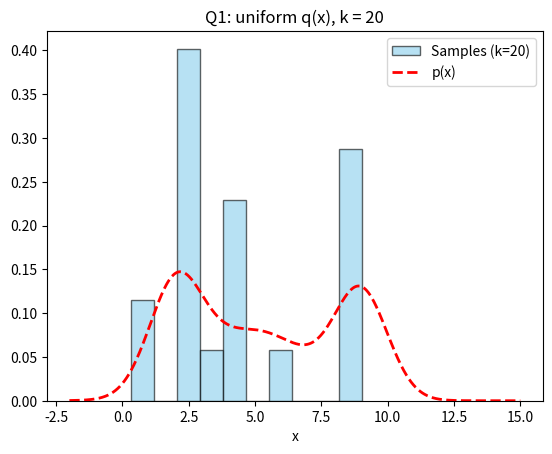
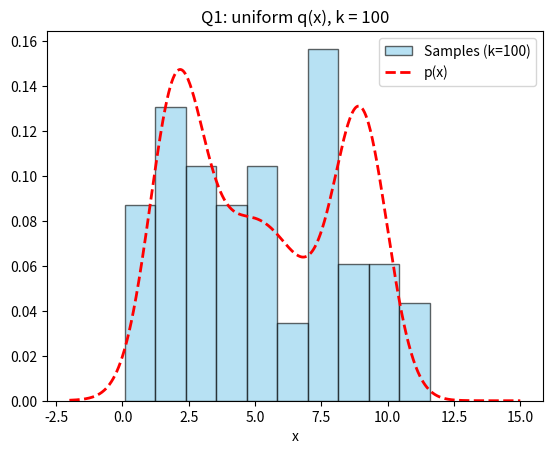
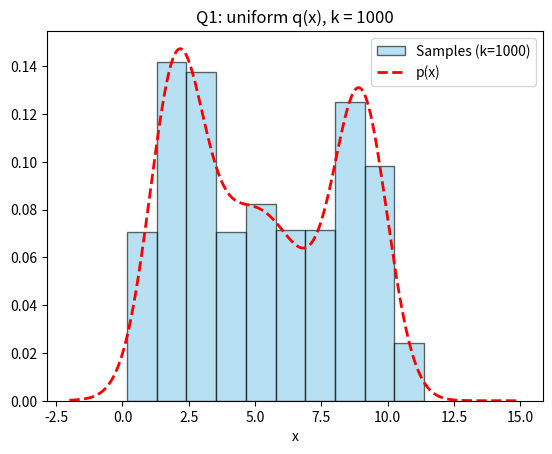
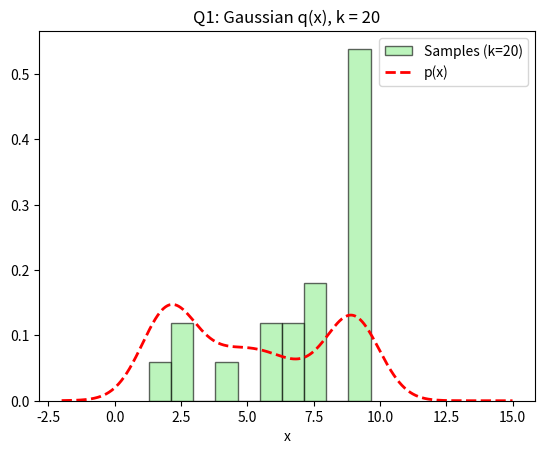
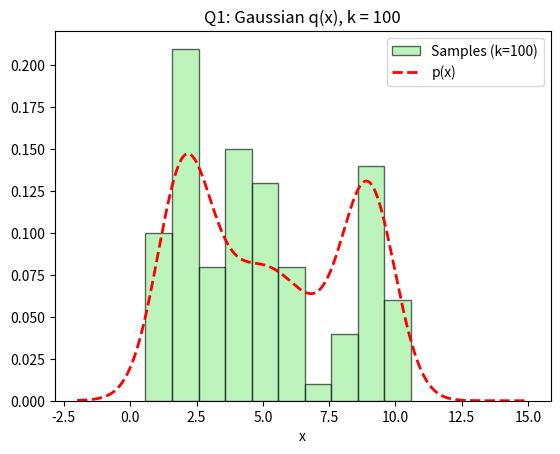
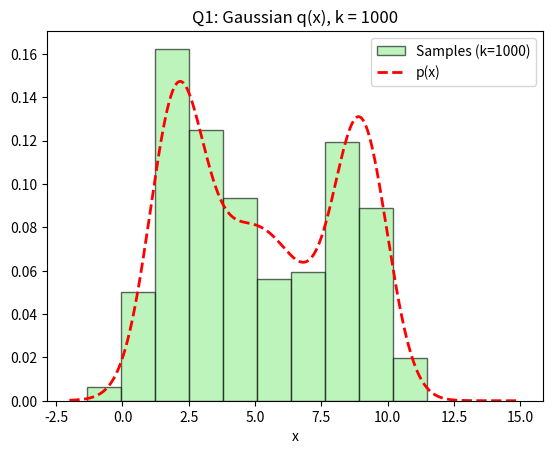

Source code (Python) for these figures, in order:
import numpy as np
import matplotlib.pyplot as plt
from scipy.stats import norm, uniform


def p_pdf(x): #density function med 3 Gaussian 
    return (0.3 * norm.pdf(x, loc=2.0, scale=1.0) +
            0.4 * norm.pdf(x, loc=5.0, scale=2.0) +
            0.3 * norm.pdf(x, loc=9.0, scale=1.0))


def sir_sampling(k, proposal_samples, proposal_pdf, dist_pdf): #proposal_sampler og proposal_pdf er lambda func 
    samples = proposal_samples(k) #generer k samples 
    weights = dist_pdf(samples) / proposal_pdf(samples)
    normalized_weights = weights / np.sum(weights)
    resampled_samples = np.random.choice( #generer random samples fra 1D array
        samples, 
        size=k, 
        replace=True,  #with replacement, et sample kan vælges flere gange
        p=normalized_weights #weights for samples
    )
    
    return resampled_samples

np.random.seed(42) 
k_values = [20, 100, 1000] #antal samples
x_grid = np.linspace(-2, 15, 1000)
p_vals = p_pdf(x_grid) 

fig = plt.plot(figsize=(15, 8), sharey=True) #Vi laver 6 plots på 2 rækker

# Question 1
q1_samples = lambda k: np.random.uniform(0, 15, size=k) #k samples mellem 0 og 15
q1_pdf = lambda x: uniform.pdf(x, loc=0, scale=15) #loc der hvor intervallet starter og scale er intervallets længde

for k in k_values:
    resampled = sir_sampling(k, q1_samples, q1_pdf, p_pdf)
    plt.hist(resampled, density=True, alpha=0.6, color='skyblue', edgecolor='black', label=f'Samples (k={k})')
    plt.plot(x_grid, p_vals, color='red',linestyle='dashed', linewidth=2, label='p(x)')
    plt.title(f'Q1: uniform q(x), k = {k}')
    plt.xlabel('x')
    plt.legend()
    plt.show()

# Question 2
q2_samples = lambda k: np.random.normal(5.0, 4.0, size=k) 
q2_pdf = lambda x: norm.pdf(x, loc=5.0, scale=4.0)

for k in k_values:
    resampled = sir_sampling(k, q2_samples, q2_pdf, p_pdf)
    plt.hist(resampled, density=True, alpha=0.6, color='lightgreen', edgecolor='black', label=f'Samples (k={k})') #density=True gør histogrammets areal 1, så det kan sammenlignes med pdf
    plt.plot(x_grid, p_vals, color='red',linestyle='dashed', linewidth=2, label='p(x)')
    plt.title(f'Q1: Gaussian q(x), k = {k}')
    plt.xlabel('x')
    plt.legend()
    plt.show()
